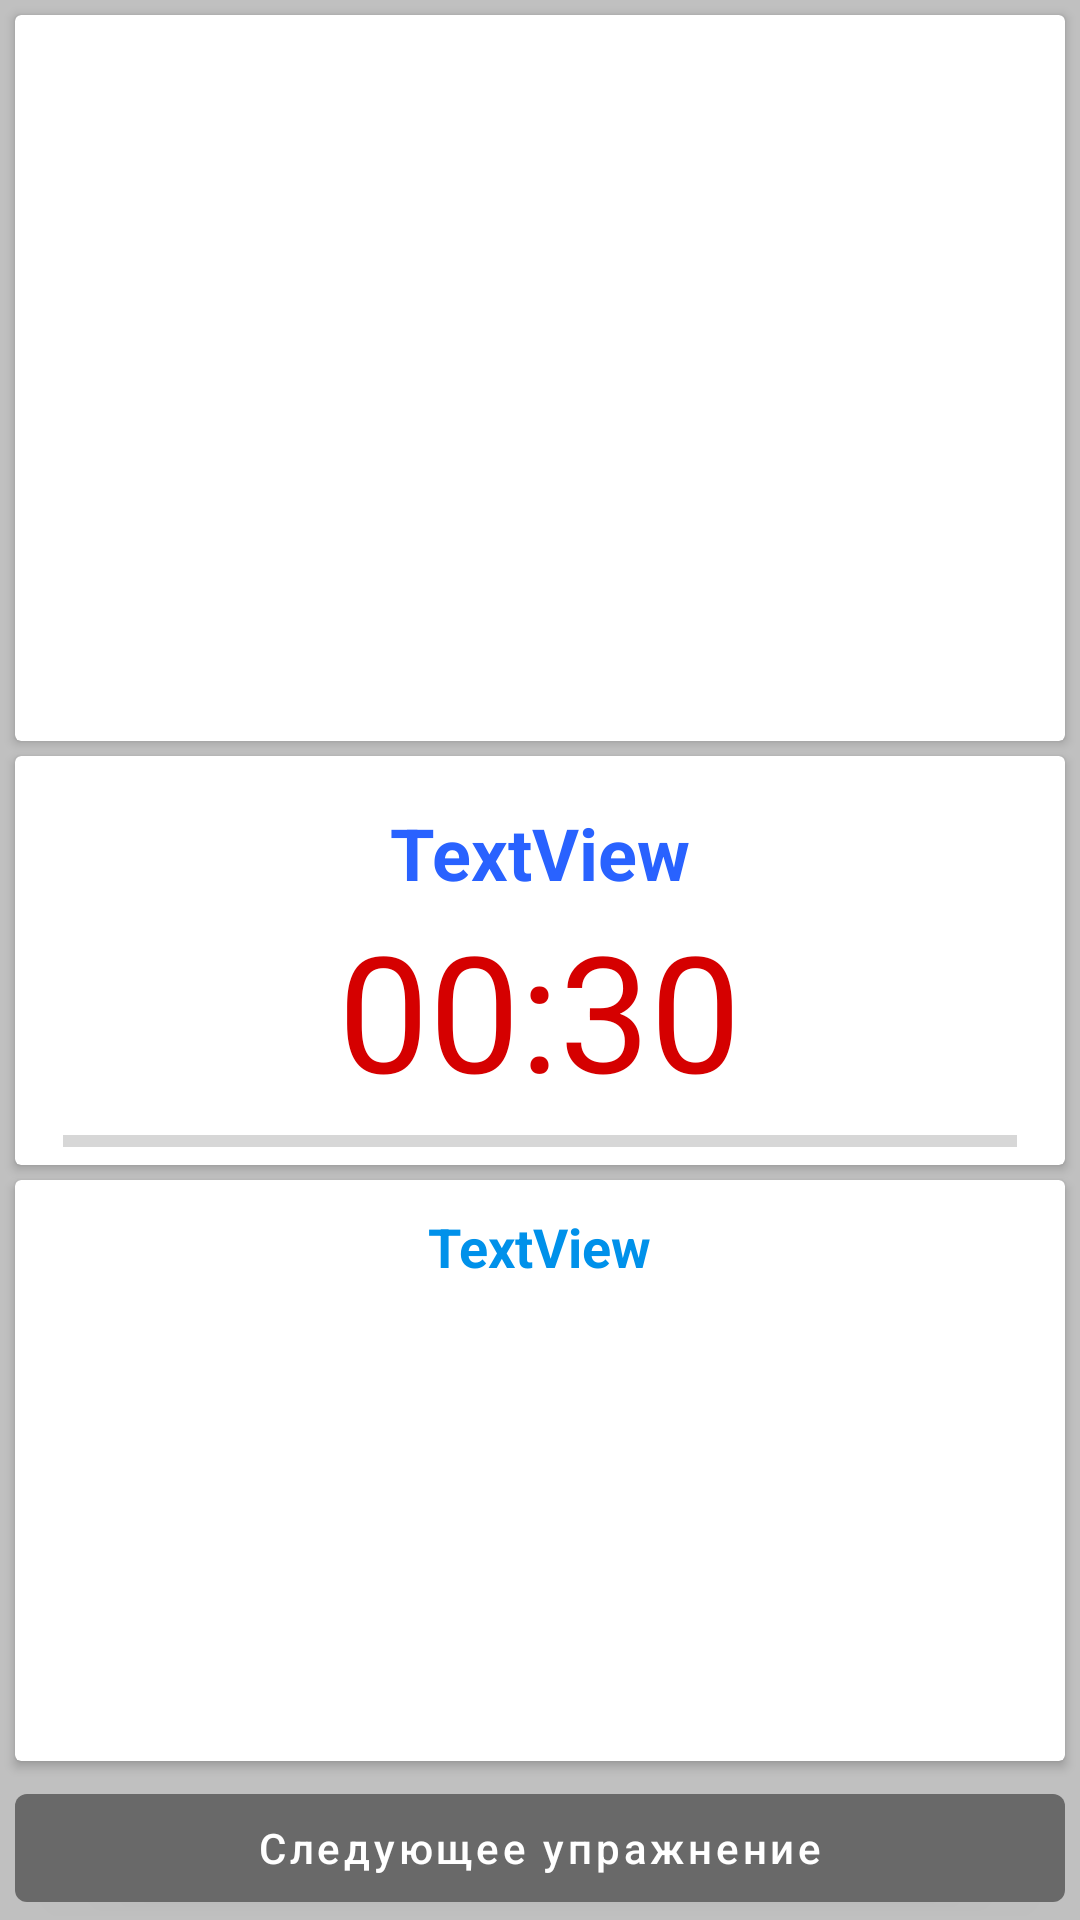

This screen was rendered from an Android layout file. Write that file and the resources it references.
<!-- AndroidManifest.xml: application theme Theme.FitnesApp -->
<!-- res/layout/exercise.xml -->
<?xml version="1.0" encoding="utf-8"?>
<androidx.constraintlayout.widget.ConstraintLayout
    xmlns:android="http://schemas.android.com/apk/res/android"
    xmlns:app="http://schemas.android.com/apk/res-auto"
    xmlns:tools="http://schemas.android.com/tools"
    android:layout_width="match_parent"
    android:background="@color/light_grey"
    android:layout_height="match_parent">

    <androidx.cardview.widget.CardView
        android:layout_marginTop="5dp"
        android:layout_marginBottom="5dp"
        app:layout_constraintBottom_toTopOf="@+id/cardView"
        app:layout_constraintStart_toStartOf="@+id/cardView"
        app:layout_constraintEnd_toEndOf="@+id/cardView"
        app:layout_constraintTop_toTopOf="parent"
        android:layout_width="0dp"
        android:layout_height="0dp" >

        <ImageView
            android:id="@+id/imMain"
            android:layout_width="match_parent"
            android:layout_height="match_parent"
            app:srcCompat="@drawable/ic_launcher_foreground" />
    </androidx.cardview.widget.CardView>

    <androidx.cardview.widget.CardView
        android:id="@+id/cardView"
        android:layout_width="0dp"
        android:layout_height="wrap_content"
        android:layout_marginStart="5dp"
        android:layout_marginEnd="5dp"
        app:layout_constraintBottom_toTopOf="@+id/guideline3"
        app:layout_constraintEnd_toEndOf="parent"
        app:layout_constraintStart_toStartOf="parent"
        app:layout_constraintTop_toTopOf="@+id/guideline3">

        <LinearLayout
            android:layout_width="match_parent"
            android:layout_height="match_parent"
            android:gravity="center"
            android:orientation="vertical">

            <TextView
                android:id="@+id/tvName"
                android:layout_width="wrap_content"
                android:layout_height="wrap_content"
                android:layout_marginTop="16dp"
                android:text="TextView"
                android:textColor="@color/blue_dark"
                android:textSize="24sp"
                android:textStyle="bold" />

            <TextView
                android:id="@+id/tvTime"
                android:layout_width="wrap_content"
                android:layout_height="wrap_content"
                android:text="00:30"
                android:textColor="@color/red"
                android:textSize="54sp" />

            <ProgressBar
                android:id="@+id/progressBar"
                style="?android:attr/progressBarStyleHorizontal"
                android:layout_width="match_parent"
                android:layout_height="wrap_content"
                android:layout_marginStart="16dp"
                android:layout_marginEnd="16dp" />
        </LinearLayout>
    </androidx.cardview.widget.CardView>

    <androidx.cardview.widget.CardView
        android:layout_marginTop="5dp"
        android:layout_marginBottom="5dp"
        app:layout_constraintTop_toBottomOf="@+id/cardView"
        app:layout_constraintStart_toStartOf="@+id/cardView"
        app:layout_constraintEnd_toEndOf="@+id/cardView"
        app:layout_constraintBottom_toTopOf="@+id/bNext"
        android:layout_width="0dp"
        android:layout_height="0dp" >

        <LinearLayout
            android:gravity="center"
            android:layout_width="match_parent"
            android:layout_height="match_parent"
            android:orientation="vertical">
            <TextView
                android:layout_margin="10dp"
                android:id="@+id/tvNextName"
                android:layout_width="wrap_content"
                android:layout_height="wrap_content"
                android:text="TextView"
                android:textColor="@color/blue"
                android:textSize="18sp"
                android:textStyle="bold" />
            <ImageView
                android:id="@+id/imNext"
                android:layout_width="match_parent"
                android:layout_height="match_parent"
                app:srcCompat="@drawable/ic_launcher_background" />
        </LinearLayout>
    </androidx.cardview.widget.CardView>

    <Button
        android:id="@+id/bNext"
        android:textAllCaps="false"
        app:layout_constraintStart_toStartOf="@+id/cardView"
        app:layout_constraintEnd_toEndOf="@+id/cardView"
        app:layout_constraintBottom_toBottomOf="parent"
        android:layout_width="0dp"
        android:layout_height="wrap_content"
        android:text="@string/Next"
        tools:layout_editor_absoluteX="137dp"
        tools:layout_editor_absoluteY="580dp" />

    <androidx.constraintlayout.widget.Guideline
        android:id="@+id/guideline3"
        android:layout_width="wrap_content"
        android:layout_height="wrap_content"
        android:orientation="horizontal"
        app:layout_constraintGuide_percent="0.5" />
</androidx.constraintlayout.widget.ConstraintLayout>
<!-- resources referenced by this layout -->
<resources>
  <color name="blue">#0091EA</color>
  <color name="blue_dark">#2962FF</color>
  <color name="light_grey">#c0c0c0</color>
  <color name="red">#D50000</color>
  <string name="Next">Следующее упражнение</string>
  <style name="Theme.FitnesApp" parent="Theme.MaterialComponents.DayNight.DarkActionBar">
          
          <item name="colorPrimary">@color/grey</item>
          <item name="colorPrimaryVariant">@color/purple_700</item>
          <item name="colorOnPrimary">@color/white</item>
          
          <item name="colorSecondary">@color/blue</item>
          <item name="colorSecondaryVariant">@color/teal_700</item>
          <item name="colorOnSecondary">@color/black</item>
          <item name="android:windowFullscreen">true</item>
          
          <item name="android:statusBarColor">?attr/colorPrimaryVariant</item>
          
      </style>
  <color name="grey">#696969</color>
  <color name="purple_700">#FF3700B3</color>
  <color name="white">#FFFFFFFF</color>
  <color name="teal_700">#FF018786</color>
  <color name="black">#FF000000</color>
</resources>
